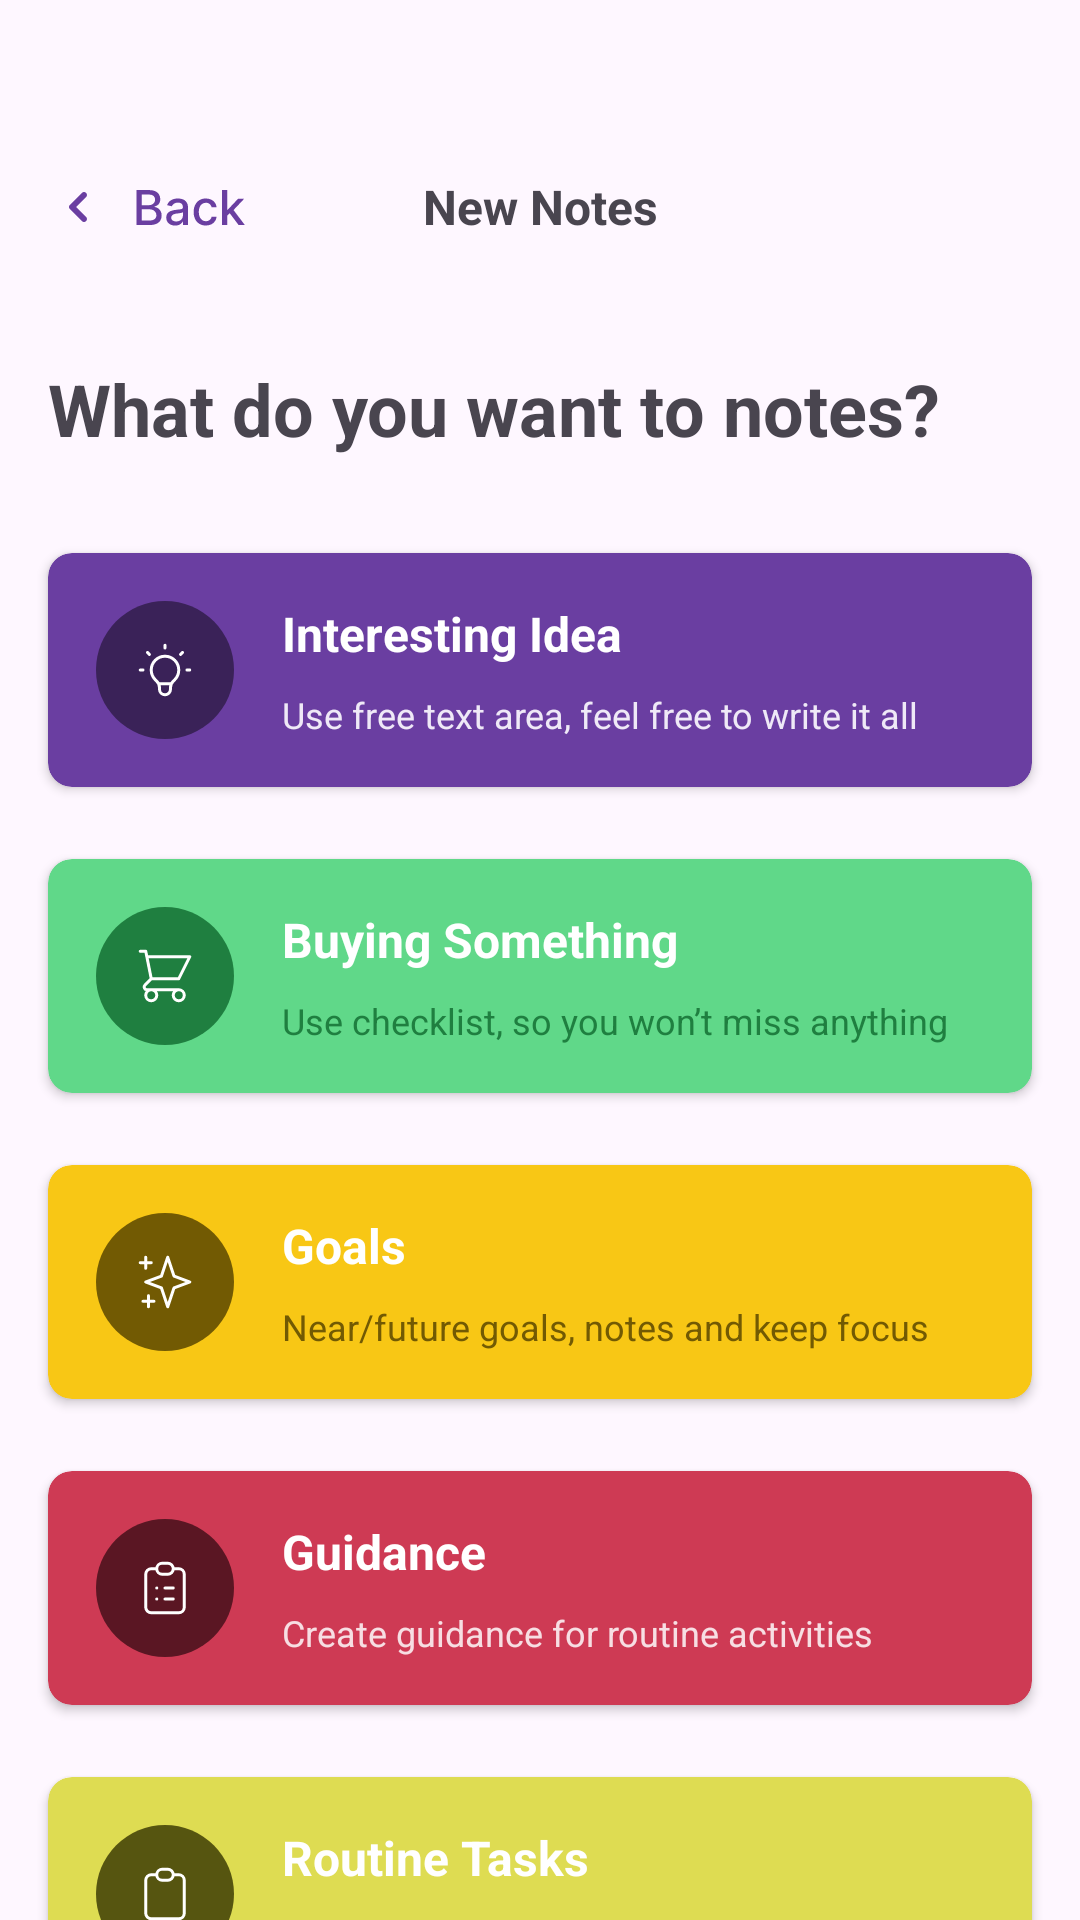

Write the Android layout XML for this screen, with the resource values it uses.
<!-- AndroidManifest.xml: application theme Theme.NoteApp -->
<!-- res/layout/fragment_new_note.xml -->
<?xml version="1.0" encoding="utf-8"?>
<androidx.constraintlayout.widget.ConstraintLayout xmlns:android="http://schemas.android.com/apk/res/android"
    android:layout_width="match_parent"
    android:layout_height="match_parent"
    xmlns:app="http://schemas.android.com/apk/res-auto">

    <ImageView
        android:id="@+id/backButton"

        android:layout_width="wrap_content"
        android:layout_height="wrap_content"
        android:src="@drawable/link"
        android:layout_marginTop="42dp"
        android:padding="16dp"
        app:layout_constraintTop_toTopOf="parent"
        app:layout_constraintStart_toStartOf="parent"/>

    <TextView
        android:layout_width="wrap_content"
        android:layout_height="wrap_content"
        android:text="New Notes"
        android:textSize="16sp"
        android:lineHeight="22.4sp"
        android:textStyle="bold"
        app:layout_constraintTop_toTopOf="parent"
        app:layout_constraintStart_toStartOf="parent"
        app:layout_constraintEnd_toEndOf="parent"
        android:layout_marginTop="42dp"
        android:padding="16dp"/>

    <TextView
        android:id="@+id/text"
        android:layout_width="wrap_content"
        android:layout_height="wrap_content"
        android:textStyle="bold"
        android:textSize="24sp"
        android:text="What do you want to notes?"
        app:layout_constraintTop_toBottomOf="@id/backButton"
        app:layout_constraintStart_toStartOf="parent"
        android:layout_marginTop="24dp"
        android:layout_marginStart="16dp"/>

    <androidx.cardview.widget.CardView
        android:id="@+id/idea"
        android:layout_width="match_parent"
        android:layout_height="wrap_content"
        app:cardBackgroundColor="@color/primary_base"
        app:layout_constraintTop_toBottomOf="@id/text"
        app:layout_constraintStart_toStartOf="parent"
        app:layout_constraintEnd_toEndOf="parent"
        android:layout_marginTop="32dp"
        android:layout_marginStart="16dp"
        android:layout_marginEnd="16dp"
        app:cardCornerRadius="8dp">

        <LinearLayout
            android:layout_width="match_parent"
            android:layout_height="wrap_content"
            android:orientation="horizontal">

            <ImageView
                android:layout_width="wrap_content"
                android:layout_height="wrap_content"
                android:src="@drawable/icon_idea"
                android:padding="16dp"/>

            <LinearLayout
                android:layout_width="0dp"
                android:layout_height="wrap_content"
                android:layout_weight="1"
                android:orientation="vertical">

                <TextView
                    android:layout_width="wrap_content"
                    android:layout_height="wrap_content"
                    android:text="Interesting Idea"
                    android:paddingTop="16dp"
                    android:textColor="@color/white"
                    android:textSize="16dp"
                    android:textStyle="bold"/>

                <TextView
                    android:layout_width="wrap_content"
                    android:layout_height="wrap_content"
                    android:textColor="#EFE9F7"
                    android:paddingTop="8dp"
                    android:textSize="12sp"
                    android:text="Use free text area, feel free to write it all"/>

            </LinearLayout>
        </LinearLayout>
    </androidx.cardview.widget.CardView>

    <androidx.cardview.widget.CardView
        android:id="@+id/buying"
        android:layout_width="match_parent"
        android:layout_height="wrap_content"
        app:cardBackgroundColor="#60D889"
        app:layout_constraintTop_toBottomOf="@id/idea"
        app:layout_constraintStart_toStartOf="parent"
        app:layout_constraintEnd_toEndOf="parent"
        android:layout_marginTop="24dp"
        android:layout_marginStart="16dp"
        android:layout_marginEnd="16dp"
        app:cardCornerRadius="8dp">

        <LinearLayout
            android:layout_width="match_parent"
            android:layout_height="wrap_content"
            android:orientation="horizontal">

            <ImageView
                android:layout_width="wrap_content"
                android:layout_height="wrap_content"
                android:src="@drawable/icon_buying"
                android:padding="16dp"/>

            <LinearLayout
                android:layout_width="0dp"
                android:layout_height="wrap_content"
                android:layout_weight="1"
                android:orientation="vertical">

                <TextView
                    android:layout_width="wrap_content"
                    android:layout_height="wrap_content"
                    android:text="Buying Something"
                    android:paddingTop="16dp"
                    android:textColor="@color/white"
                    android:textSize="16dp"
                    android:textStyle="bold"/>

                <TextView
                    android:layout_width="wrap_content"
                    android:layout_height="wrap_content"
                    android:textColor="#1F7F40"
                    android:paddingTop="8dp"
                    android:textSize="12sp"
                    android:text="Use checklist, so you won’t miss anything"/>

            </LinearLayout>
        </LinearLayout>
    </androidx.cardview.widget.CardView>

    <androidx.cardview.widget.CardView
        android:id="@+id/goal"
        android:layout_width="match_parent"
        android:layout_height="wrap_content"
        app:cardBackgroundColor="#F8C715"
        app:layout_constraintTop_toBottomOf="@id/buying"
        app:layout_constraintStart_toStartOf="parent"
        app:layout_constraintEnd_toEndOf="parent"
        android:layout_marginTop="24dp"
        android:layout_marginStart="16dp"
        android:layout_marginEnd="16dp"
        app:cardCornerRadius="8dp">

        <LinearLayout
            android:layout_width="match_parent"
            android:layout_height="wrap_content"
            android:orientation="horizontal">

            <ImageView
                android:layout_width="wrap_content"
                android:layout_height="wrap_content"
                android:src="@drawable/icon_goal"
                android:padding="16dp"/>

            <LinearLayout
                android:layout_width="0dp"
                android:layout_height="wrap_content"
                android:layout_weight="1"
                android:orientation="vertical">

                <TextView
                    android:layout_width="wrap_content"
                    android:layout_height="wrap_content"
                    android:text="Goals"
                    android:paddingTop="16dp"
                    android:textColor="@color/white"
                    android:textSize="16dp"
                    android:textStyle="bold"/>

                <TextView
                    android:layout_width="wrap_content"
                    android:layout_height="wrap_content"
                    android:textColor="#725A03"
                    android:paddingTop="8dp"
                    android:textSize="12sp"
                    android:text="Near/future goals, notes and keep focus "/>

            </LinearLayout>
        </LinearLayout>
    </androidx.cardview.widget.CardView>

    <androidx.cardview.widget.CardView
        android:id="@+id/guidance"
        android:layout_width="match_parent"
        android:layout_height="wrap_content"
        app:cardBackgroundColor="#CE3A54"
        app:layout_constraintTop_toBottomOf="@id/goal"
        app:layout_constraintStart_toStartOf="parent"
        app:layout_constraintEnd_toEndOf="parent"
        android:layout_marginTop="24dp"
        android:layout_marginStart="16dp"
        android:layout_marginEnd="16dp"
        app:cardCornerRadius="8dp">

        <LinearLayout
            android:layout_width="match_parent"
            android:layout_height="wrap_content"
            android:orientation="horizontal">

            <ImageView
                android:layout_width="wrap_content"
                android:layout_height="wrap_content"
                android:src="@drawable/icon_guidance"
                android:padding="16dp"/>

            <LinearLayout
                android:layout_width="0dp"
                android:layout_height="wrap_content"
                android:layout_weight="1"
                android:orientation="vertical">

                <TextView
                    android:layout_width="wrap_content"
                    android:layout_height="wrap_content"
                    android:text="Guidance"
                    android:paddingTop="16dp"
                    android:textColor="@color/white"
                    android:textSize="16dp"
                    android:textStyle="bold"/>

                <TextView
                    android:layout_width="wrap_content"
                    android:layout_height="wrap_content"
                    android:textColor="#F7DEE3"
                    android:paddingTop="8dp"
                    android:textSize="12sp"
                    android:text="Create guidance for routine activities"/>

            </LinearLayout>
        </LinearLayout>
    </androidx.cardview.widget.CardView>

    <androidx.cardview.widget.CardView
        android:id="@+id/task"
        android:layout_width="match_parent"
        android:layout_height="wrap_content"
        app:cardBackgroundColor="#DEDC52"
        app:layout_constraintTop_toBottomOf="@id/guidance"
        app:layout_constraintStart_toStartOf="parent"
        app:layout_constraintEnd_toEndOf="parent"
        android:layout_marginTop="24dp"
        android:layout_marginStart="16dp"
        android:layout_marginEnd="16dp"
        app:cardCornerRadius="8dp">

        <LinearLayout
            android:layout_width="match_parent"
            android:layout_height="wrap_content"
            android:orientation="horizontal">

            <ImageView
                android:layout_width="wrap_content"
                android:layout_height="wrap_content"
                android:src="@drawable/icon_task"
                android:padding="16dp"/>

            <LinearLayout
                android:layout_width="0dp"
                android:layout_height="wrap_content"
                android:layout_weight="1"
                android:orientation="vertical">

                <TextView
                    android:layout_width="wrap_content"
                    android:layout_height="wrap_content"
                    android:text="Routine Tasks"
                    android:paddingTop="16dp"
                    android:textColor="@color/white"
                    android:textSize="16dp"
                    android:textStyle="bold"/>

                <TextView
                    android:layout_width="wrap_content"
                    android:layout_height="wrap_content"
                    android:textColor="#565510"
                    android:paddingTop="8dp"
                    android:textSize="12sp"
                    android:text="Checklist with sub-checklist"/>

            </LinearLayout>
        </LinearLayout>
    </androidx.cardview.widget.CardView>


</androidx.constraintlayout.widget.ConstraintLayout>
<!-- resources referenced by this layout -->
<resources>
  <color name="primary_base">#6A3EA1</color>
  <color name="white">#FFFFFFFF</color>
  <!-- drawable icon_goal (drawable) -->
  <vector xmlns:android="http://schemas.android.com/apk/res/android"
      android:width="46dp"
      android:height="46dp"
      android:viewportWidth="46"
      android:viewportHeight="46">
    <path
        android:pathData="M23,0L23,0A23,23 0,0 1,46 23L46,23A23,23 0,0 1,23 46L23,46A23,23 0,0 1,0 23L0,23A23,23 0,0 1,23 0z"
        android:fillColor="#725A03"/>
    <path
        android:strokeWidth="1"
        android:pathData="M16.583,14.75V18.417M14.75,16.583H18.417M17.5,27.583V31.25M15.667,29.417H19.333M23.917,14.75L26.012,21.036L31.25,23L26.012,24.964L23.917,31.25L21.821,24.964L16.583,23L21.821,21.036L23.917,14.75Z"
        android:strokeLineJoin="round"
        android:fillColor="#00000000"
        android:strokeColor="#ffffff"
        android:strokeLineCap="round"/>
  </vector>
  <!-- drawable icon_guidance (drawable) -->
  <vector xmlns:android="http://schemas.android.com/apk/res/android"
      android:width="46dp"
      android:height="46dp"
      android:viewportWidth="46"
      android:viewportHeight="46">
    <path
        android:pathData="M23,0L23,0A23,23 0,0 1,46 23L46,23A23,23 0,0 1,23 46L23,46A23,23 0,0 1,0 23L0,23A23,23 0,0 1,23 0z"
        android:fillColor="#5A1623"/>
    <path
        android:strokeWidth="1"
        android:pathData="M20.25,16.583H18.417C17.404,16.583 16.583,17.404 16.583,18.417V29.417C16.583,30.429 17.404,31.25 18.417,31.25H27.583C28.596,31.25 29.417,30.429 29.417,29.417V18.417C29.417,17.404 28.596,16.583 27.583,16.583H25.75M20.25,16.583C20.25,17.596 21.071,18.417 22.083,18.417H23.917C24.929,18.417 25.75,17.596 25.75,16.583M20.25,16.583C20.25,15.571 21.071,14.75 22.083,14.75H23.917C24.929,14.75 25.75,15.571 25.75,16.583M23,23H25.75M23,26.667H25.75M20.25,23H20.259M20.25,26.667H20.259"
        android:fillColor="#00000000"
        android:strokeColor="#ffffff"
        android:strokeLineCap="round"/>
  </vector>
  <!-- drawable icon_task (drawable) -->
  <vector xmlns:android="http://schemas.android.com/apk/res/android"
      android:width="46dp"
      android:height="46dp"
      android:viewportWidth="46"
      android:viewportHeight="46">
    <path
        android:pathData="M23,0L23,0A23,23 0,0 1,46 23L46,23A23,23 0,0 1,23 46L23,46A23,23 0,0 1,0 23L0,23A23,23 0,0 1,23 0z"
        android:fillColor="#565510"/>
    <path
        android:strokeWidth="1"
        android:pathData="M20.25,16.583H18.417C17.404,16.583 16.583,17.404 16.583,18.417V29.417C16.583,30.429 17.404,31.25 18.417,31.25H27.583C28.596,31.25 29.417,30.429 29.417,29.417V18.417C29.417,17.404 28.596,16.583 27.583,16.583H25.75M20.25,16.583C20.25,17.596 21.071,18.417 22.083,18.417H23.917C24.929,18.417 25.75,17.596 25.75,16.583M20.25,16.583C20.25,15.571 21.071,14.75 22.083,14.75H23.917C24.929,14.75 25.75,15.571 25.75,16.583"
        android:fillColor="#00000000"
        android:strokeColor="#ffffff"
        android:strokeLineCap="round"/>
  </vector>
  <style name="Theme.NoteApp" parent="Base.Theme.NoteApp">
          <item name="android:statusBarColor">@color/black</item>
      </style>
  <style name="Base.Theme.NoteApp" parent="Theme.Material3.DayNight.NoActionBar">
          
          <item name="android:statusBarColor">@color/black</item>
  
          
      </style>
  <color name="black">#FF000000</color>
</resources>
